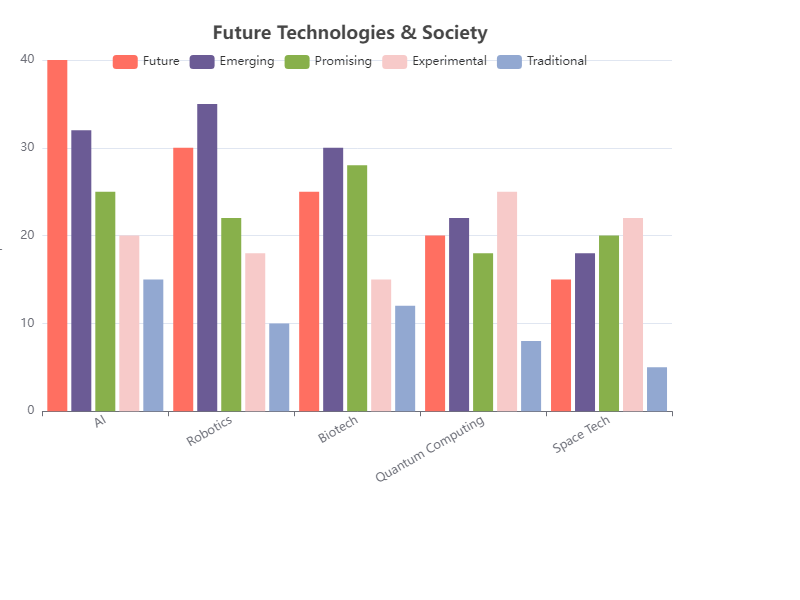

Source data for this figure (header and first rows):
Category, Future, Emerging, Promising, Experimental, Traditional
AI, 40, 32, 25, 20, 15
Robotics, 30, 35, 22, 18, 10
Biotech, 25, 30, 28, 15, 12
Quantum Computing, 20, 22, 18, 25, 8
Space Tech, 15, 18, 20, 22, 5
